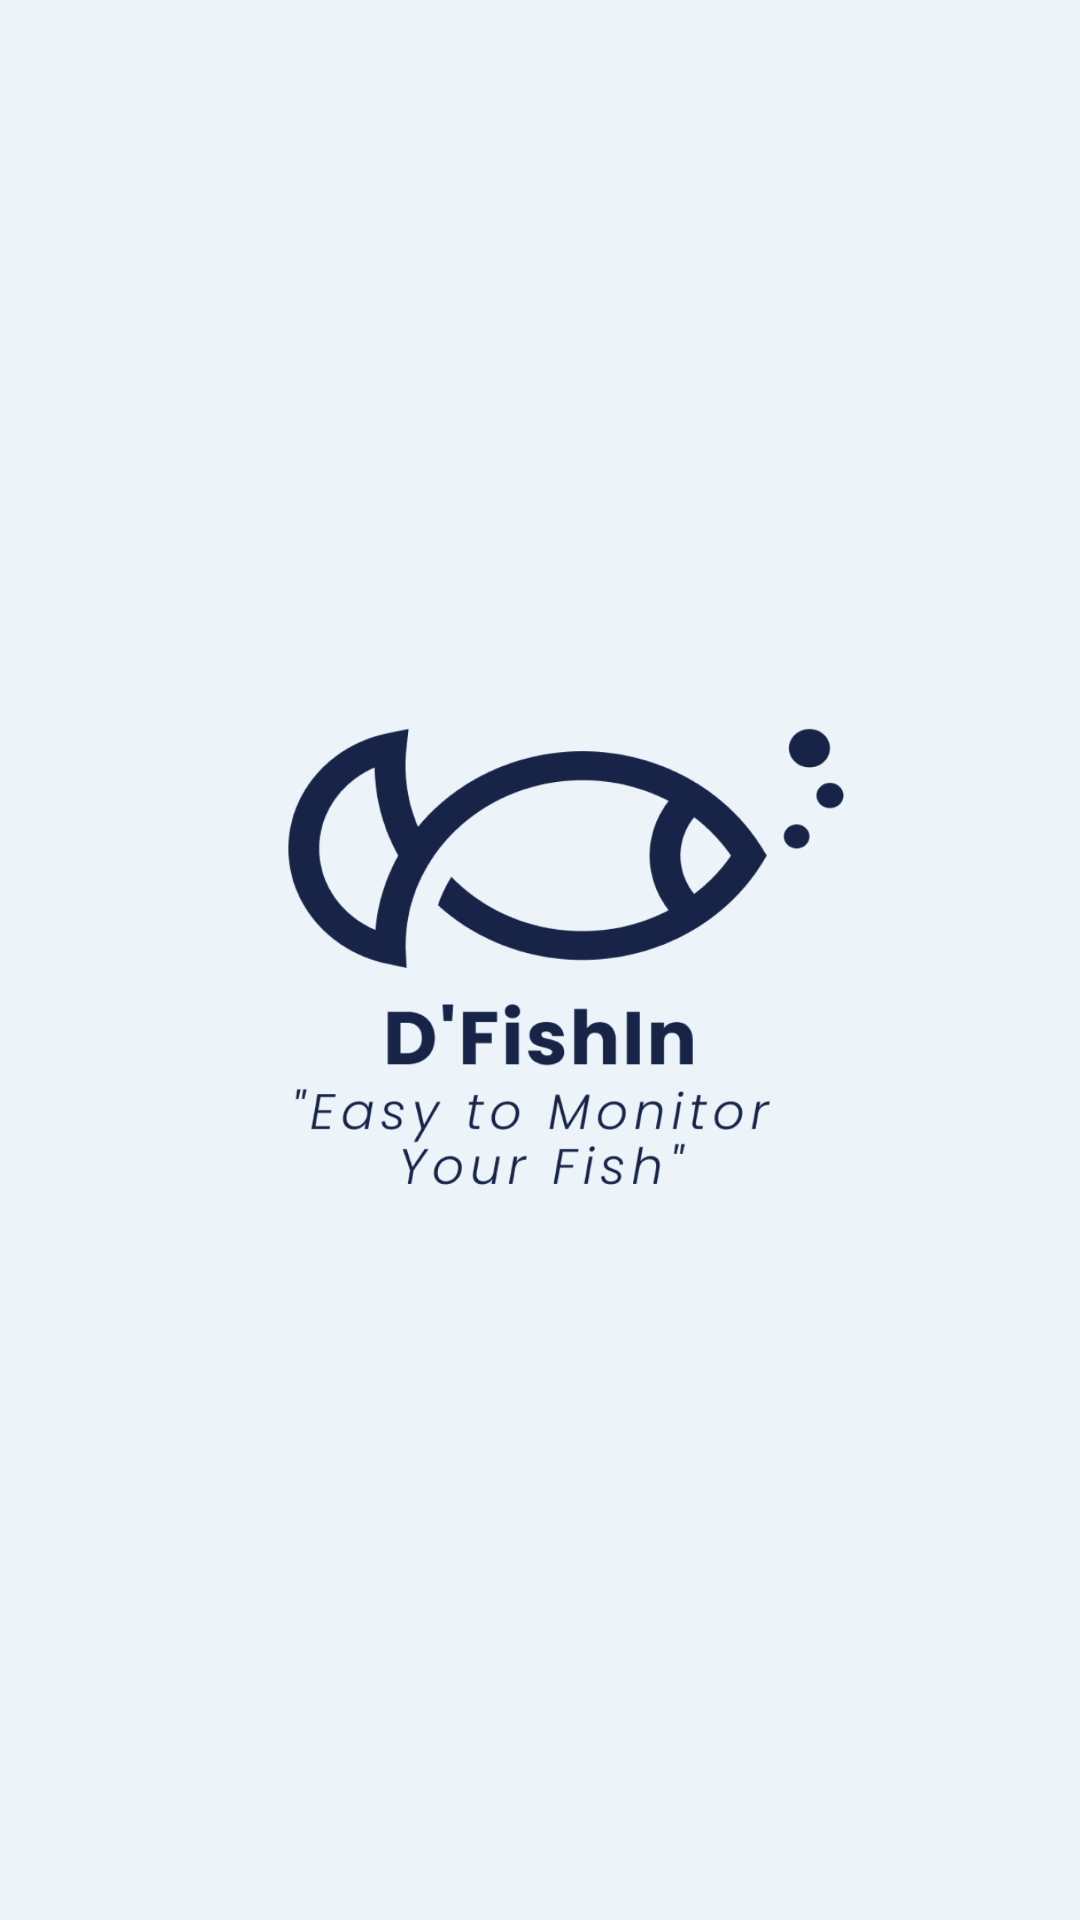

Here is an Android app screen rendered from its layout file. Give the layout XML and the strings, colors and styles it references.
<!-- AndroidManifest.xml: application theme Theme.DFishIn -->
<!-- res/layout/activity_splash.xml -->
<?xml version="1.0" encoding="utf-8"?>
<androidx.constraintlayout.widget.ConstraintLayout xmlns:android="http://schemas.android.com/apk/res/android"
    xmlns:app="http://schemas.android.com/apk/res-auto"
    xmlns:tools="http://schemas.android.com/tools"
    android:layout_width="match_parent"
    android:background="@color/primary_color"
    android:layout_height="match_parent"
    tools:context=".view.splash.SplashActivity">

    <ImageView
        android:id="@+id/ivLogo"
        android:layout_width="210dp"
        android:layout_height="155dp"
        android:src="@drawable/ic_logo"
        app:layout_constraintStart_toStartOf="parent"
        app:layout_constraintEnd_toEndOf="parent"
        app:layout_constraintTop_toTopOf="parent"
        app:layout_constraintBottom_toBottomOf="parent"/>

</androidx.constraintlayout.widget.ConstraintLayout>
<!-- resources referenced by this layout -->
<resources>
  <color name="primary_color">#ECF4FA</color>
  <!-- drawable ic_logo: png bitmap (drawable, 84251 bytes) -->
  <style name="Theme.DFishIn" parent="Theme.MaterialComponents.DayNight.NoActionBar">
          
          <item name="colorPrimary">@color/secondary_color</item>
          <item name="colorPrimaryVariant">@color/secondary_color</item>
          <item name="colorOnPrimary">@color/white</item>
          
          <item name="colorSecondary">@color/teal_200</item>
          <item name="colorSecondaryVariant">@color/teal_700</item>
          <item name="colorOnSecondary">@color/black</item>
          
          <item name="android:statusBarColor">?attr/colorPrimaryVariant</item>
          
      </style>
  <color name="secondary_color">#172448</color>
  <color name="white">#FFFFFFFF</color>
  <color name="teal_200">#FF03DAC5</color>
  <color name="teal_700">#FF018786</color>
  <color name="black">#FF000000</color>
</resources>
